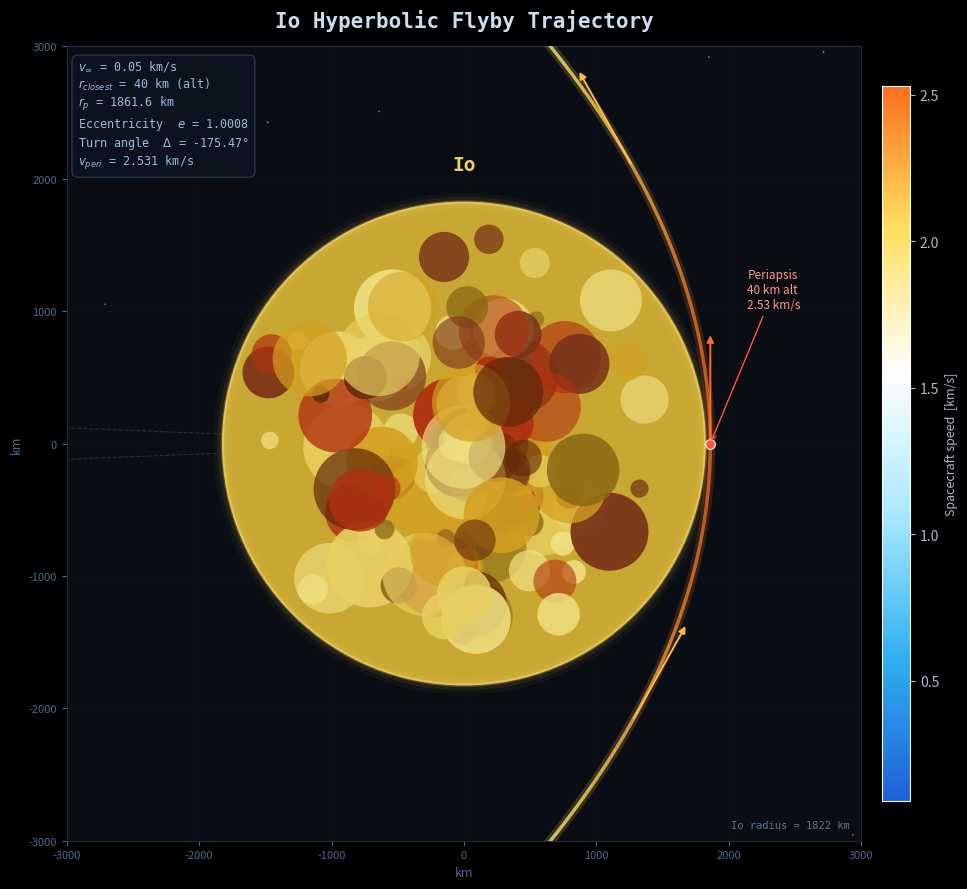

Source code (Python):
"""
Io Hyperbolic Flyby Trajectory Visualizer
==========================================
Plots Jupiter's moon Io alongside a configurable hyperbolic flyby trajectory.

PARAMETERS (edit below):
  V_INF_KMS   – hyperbolic excess speed [km/s] (speed at infinity)
  R_CLOSEST_KM – closest approach distance from Io's *centre* [km]
                 (must be > R_IO = 1821.6 km to avoid surface impact)
"""

import numpy as np
import matplotlib.pyplot as plt
import matplotlib.patches as patches
from matplotlib.colors import LinearSegmentedColormap
from matplotlib.collections import LineCollection

# ─── CONFIGURABLE PARAMETERS ────────────────────────────────────────────────

V_INF_KMS    = .05       # km/s  – hyperbolic excess speed (∞ speed)
R_CLOSEST_KM = 40.0     # km above Io surface → centre distance = R_IO + this

# ─── PHYSICAL CONSTANTS ─────────────────────────────────────────────────────

R_IO_KM   = 1821.6                # Io mean radius [km]
M_IO_KG   = 8.9319e22             # Io mass [kg]
G         = 6.67430e-11           # gravitational constant [m³ kg⁻¹ s⁻²]
MU_IO     = G * M_IO_KG * 1e-9   # Io gravitational parameter [km³/s²]

# ─── DERIVED ORBITAL ELEMENTS ────────────────────────────────────────────────

r_p   = R_IO_KM + R_CLOSEST_KM   # periapsis (closest approach) [km]
v_inf = V_INF_KMS                 # hyperbolic excess speed [km/s]

# Orbital mechanics of a hyperbolic trajectory:
#   semi-major axis (negative for hyperbola): a = -μ / v_inf²
#   eccentricity:  e = 1 + r_p * v_inf² / μ
#   semi-latus rectum: p = r_p * (1 + e)
#   polar equation: r(θ) = p / (1 + e·cos θ)

a   = -MU_IO / v_inf**2
e   = 1.0 + r_p * v_inf**2 / MU_IO
p   = r_p * (1.0 + e)

# Asymptote half-angle (angle where r → ∞)
theta_inf = np.arccos(-1.0 / e)   # radians

# Periapsis velocity (vis-viva / hyperbolic)
v_peri = np.sqrt(v_inf**2 + 2.0 * MU_IO / r_p)

# ─── BUILD TRAJECTORY ────────────────────────────────────────────────────────

# Sweep θ just inside the asymptote limits (leave a small margin)
margin = 0.03   # radians
theta  = np.linspace(-theta_inf + margin, theta_inf - margin, 3000)
r      = p / (1.0 + e * np.cos(theta))

x_traj = r * np.cos(theta)
y_traj = r * np.sin(theta)

# Speed along trajectory (vis-viva for hyperbola: v² = v_inf² + 2μ/r)
speed  = np.sqrt(v_inf**2 + 2.0 * MU_IO / r)

# Velocity direction (tangent to trajectory)
dx = np.gradient(x_traj)
dy = np.gradient(y_traj)
ds = np.hypot(dx, dy)

# Asymptote lines (drawn lightly for context)
# Direction of asymptotes: angle ±theta_inf from x-axis
asym_len = r_p * 8
asym_angles = [theta_inf, -theta_inf]

# ─── CLOSEST APPROACH MARKER ─────────────────────────────────────────────────
# Periapsis is at θ = 0  →  (r_p, 0)
x_peri, y_peri = r_p, 0.0

# ─── VELOCITY ARROWS ─────────────────────────────────────────────────────────
arrow_indices = [200, 600, 1000, 1500, 2000, 2400, 2800]
arrow_scale   = r_p * 0.45   # scale for display

# ─── PLOTTING ────────────────────────────────────────────────────────────────

plt.style.use("dark_background")

fig, ax = plt.subplots(figsize=(11, 9))
fig.patch.set_facecolor("#0a0d14")
ax.set_facecolor("#0a0d14")

# --- star field background ---
rng = np.random.default_rng(42)
n_stars = 350
sx = rng.uniform(-r_p * 9, r_p * 9, n_stars)
sy = rng.uniform(-r_p * 9, r_p * 9, n_stars)
sz = rng.power(3, n_stars) * 1.8 + 0.2
ax.scatter(sx, sy, s=sz, c="white", alpha=0.5, linewidths=0, zorder=0)

# --- Io body ---
# Simple two-tone: dark volcanic surface + sulphur-yellow patches
io_body = plt.Circle((0, 0), R_IO_KM, color="#c8a832", zorder=4, linewidth=0)
ax.add_patch(io_body)

# Volcanic / sulphur texture via small random patches
rng2 = np.random.default_rng(7)
for _ in range(120):
    ang  = rng2.uniform(0, 2 * np.pi)
    dist = rng2.uniform(0, 0.88) * R_IO_KM
    cx   = dist * np.cos(ang)
    cy   = dist * np.sin(ang)
    rad  = rng2.uniform(0.03, 0.18) * R_IO_KM
    col  = rng2.choice(["#8b6914", "#e8d060", "#b03010", "#d4a020",
                         "#602808", "#f0e080", "#783018"])
    spot = plt.Circle((cx, cy), rad, color=col, zorder=5, linewidth=0,
                       alpha=rng2.uniform(0.5, 0.95))
    ax.add_patch(spot)

# Io outline glow
for lw, alpha in [(14, 0.04), (8, 0.08), (3, 0.25), (1.2, 0.85)]:
    ring = plt.Circle((0, 0), R_IO_KM, fill=False, edgecolor="#f0d060",
                       linewidth=lw, alpha=alpha, zorder=6)
    ax.add_patch(ring)

# --- asymptote lines ---
for ang in asym_angles:
    ax.plot([0, asym_len * np.cos(ang)], [0, asym_len * np.sin(ang)],
            color="#3a4a6a", linewidth=0.8, linestyle="--",
            alpha=0.5, zorder=2, label="_nolegend_")

# --- trajectory coloured by speed ---
norm_speed = (speed - speed.min()) / (speed.max() - speed.min())
cmap_traj  = LinearSegmentedColormap.from_list(
    "flyby", ["#1e60d8", "#30b0f0", "#a8e8ff", "#ffffff", "#ffe060", "#ff7020"])

points  = np.array([x_traj, y_traj]).T.reshape(-1, 1, 2)
segs    = np.concatenate([points[:-1], points[1:]], axis=1)
lc      = LineCollection(segs, cmap=cmap_traj, linewidth=2.4, zorder=8,
                          alpha=0.92)
lc.set_array(norm_speed[:-1])
ax.add_collection(lc)

# Glow duplicate (thicker, low alpha)
lc_glow = LineCollection(segs, cmap=cmap_traj, linewidth=7, zorder=7, alpha=0.18)
lc_glow.set_array(norm_speed[:-1])
ax.add_collection(lc_glow)

# --- velocity arrows ---
for idx in arrow_indices:
    if idx >= len(x_traj) - 1:
        continue
    norm = ds[idx] if ds[idx] > 0 else 1
    ux, uy = dx[idx] / norm, dy[idx] / norm
    c = cmap_traj(norm_speed[idx])
    ax.annotate(
        "", xy=(x_traj[idx] + ux * arrow_scale, y_traj[idx] + uy * arrow_scale),
        xytext=(x_traj[idx], y_traj[idx]),
        arrowprops=dict(arrowstyle="-|>", color=c, lw=1.4,
                        mutation_scale=10),
        zorder=9)

# --- periapsis marker ---
ax.plot(x_peri, y_peri, "o", color="#ff5540", markersize=7,
        markeredgecolor="white", markeredgewidth=0.8, zorder=10)
ax.annotate(f"Periapsis\n{r_p - R_IO_KM:.0f} km alt\n{v_peri:.2f} km/s",
            xy=(x_peri, y_peri),
            xytext=(x_peri + r_p * 0.15, y_peri + r_p * 0.55),
            color="#ff9988", fontsize=8.5, ha="left",
            arrowprops=dict(arrowstyle="->", color="#ff5540", lw=1.0),
            zorder=10)

# --- Io label ---
ax.text(0, R_IO_KM * 1.12, "Io", color="#f0d060", fontsize=14,
        fontweight="bold", ha="center", va="bottom", zorder=11,
        fontfamily="monospace")

# --- colourbar (speed) ---
sm = plt.cm.ScalarMappable(cmap=cmap_traj,
                            norm=plt.Normalize(speed.min(), speed.max()))
sm.set_array([])
cbar = fig.colorbar(sm, ax=ax, fraction=0.028, pad=0.02, aspect=25)
cbar.set_label("Spacecraft speed  [km/s]", color="#aabbcc", fontsize=9)
cbar.ax.yaxis.set_tick_params(color="#aabbcc", labelcolor="#aabbcc")

# --- axes formatting ---
lim = r_p * 5.5
ax.set_xlim(-lim, lim)
ax.set_ylim(-lim * 0.85, lim * 0.85)
ax.set_aspect("equal")
ax.tick_params(colors="#4a6a8a", labelsize=8)
for spine in ax.spines.values():
    spine.set_edgecolor("#1e2e40")
ax.set_xlabel("km", color="#4a6a8a", fontsize=9)
ax.set_ylabel("km", color="#4a6a8a", fontsize=9)
ax.grid(color="#1a2535", linewidth=0.5, linestyle=":", alpha=0.6)

# --- title + parameter box ---
ax.set_title("Io Hyperbolic Flyby Trajectory", color="#ccddef",
             fontsize=15, fontweight="bold", pad=14, fontfamily="monospace")

param_text = (
    f"$v_\\infty$ = {v_inf:.2f} km/s\n"
    f"$r_{{closest}}$ = {R_CLOSEST_KM:.0f} km (alt)\n"
    f"$r_p$ = {r_p:.1f} km\n"
    f"Eccentricity  $e$ = {e:.4f}\n"
    f"Turn angle  $\\Delta$ = {2*(np.pi/2 - theta_inf)*180/np.pi:.2f}°\n"
    f"$v_{{peri}}$ = {v_peri:.3f} km/s"
)
ax.text(0.014, 0.985, param_text, transform=ax.transAxes,
        va="top", ha="left", fontsize=8.5, color="#99bbdd",
        fontfamily="monospace",
        bbox=dict(boxstyle="round,pad=0.5", facecolor="#0d1520",
                  edgecolor="#2a3f55", alpha=0.85))

# Io radius note
ax.set_xlim(-3000, 3000)
ax.set_ylim(-3000, 3000)
ax.text(0.986, 0.014,
        f"Io radius = {R_IO_KM:.0f} km",
        transform=ax.transAxes, va="bottom", ha="right",
        fontsize=7.5, color="#5a7a9a", fontfamily="monospace")

plt.tight_layout()

out = "io_flyby_trajectory.png"
plt.savefig(out, dpi=160, facecolor=fig.get_facecolor())
print(f"Saved → {out}")
plt.show()
